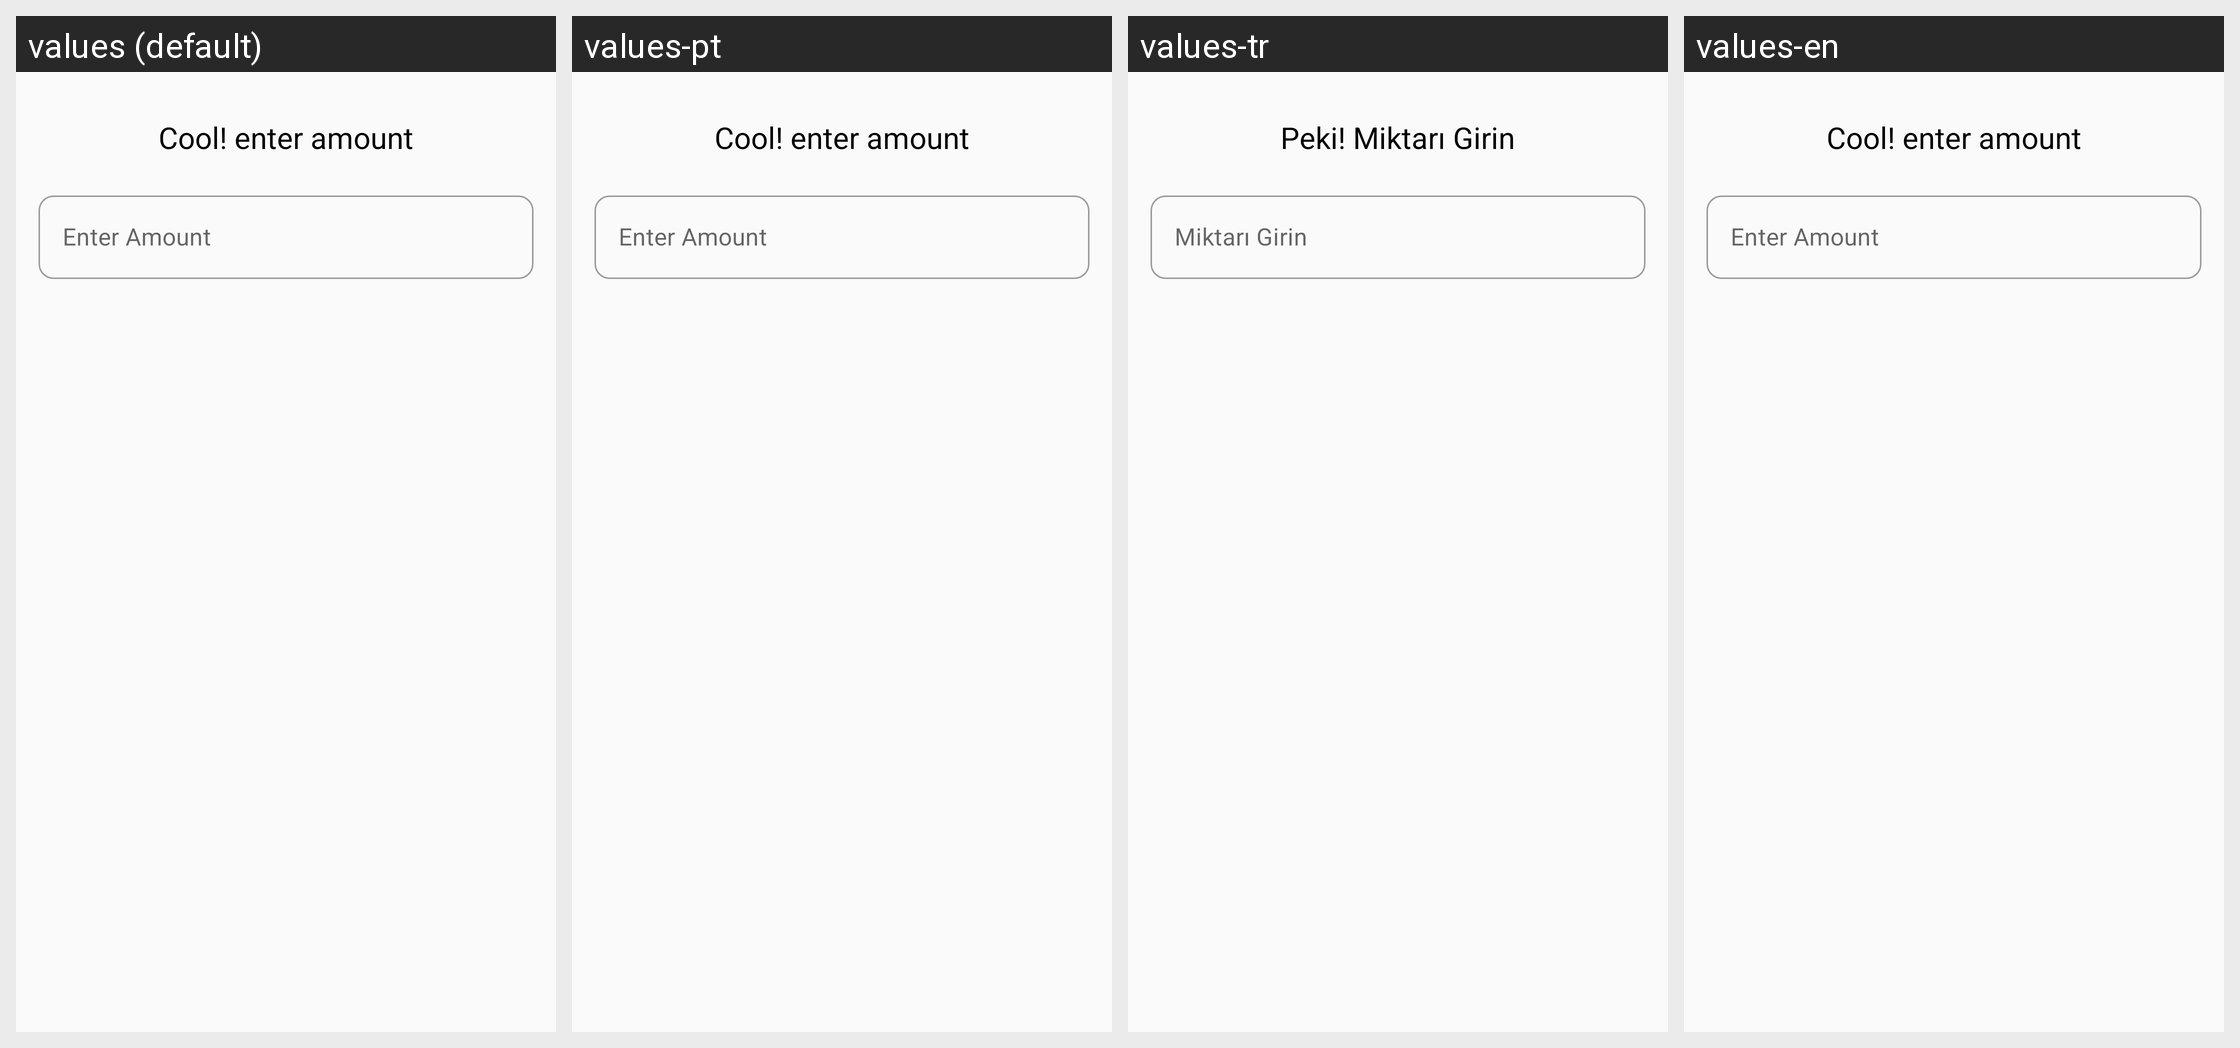

Strings drawn on this Android screen and how each of the app's shown locales translates them:
Android screen res/layout/alertwithdrawlayout.xml rendered under 4 locales, left to right: values (default), values-pt, values-tr, values-en. Device: Nexus 5 (rendered at 1080×1920; each locale shown at half size, 540×960, under a caption strip naming it); theme Theme.Kumbara.
Strings drawn on this screen, with the default value and each locale's value (text and hints the layout hard-codes, and strings that could not be matched under every locale, appear in the picture but are not listed):

cool_enter_amount
  values: Cool! enter amount
  values-pt: Cool! enter amount
  values-tr: Peki! Miktarı Girin
  values-en: Cool! enter amount

enter_amount
  values: Enter Amount
  values-pt: Enter Amount
  values-tr: Miktarı Girin
  values-en: Enter Amount
